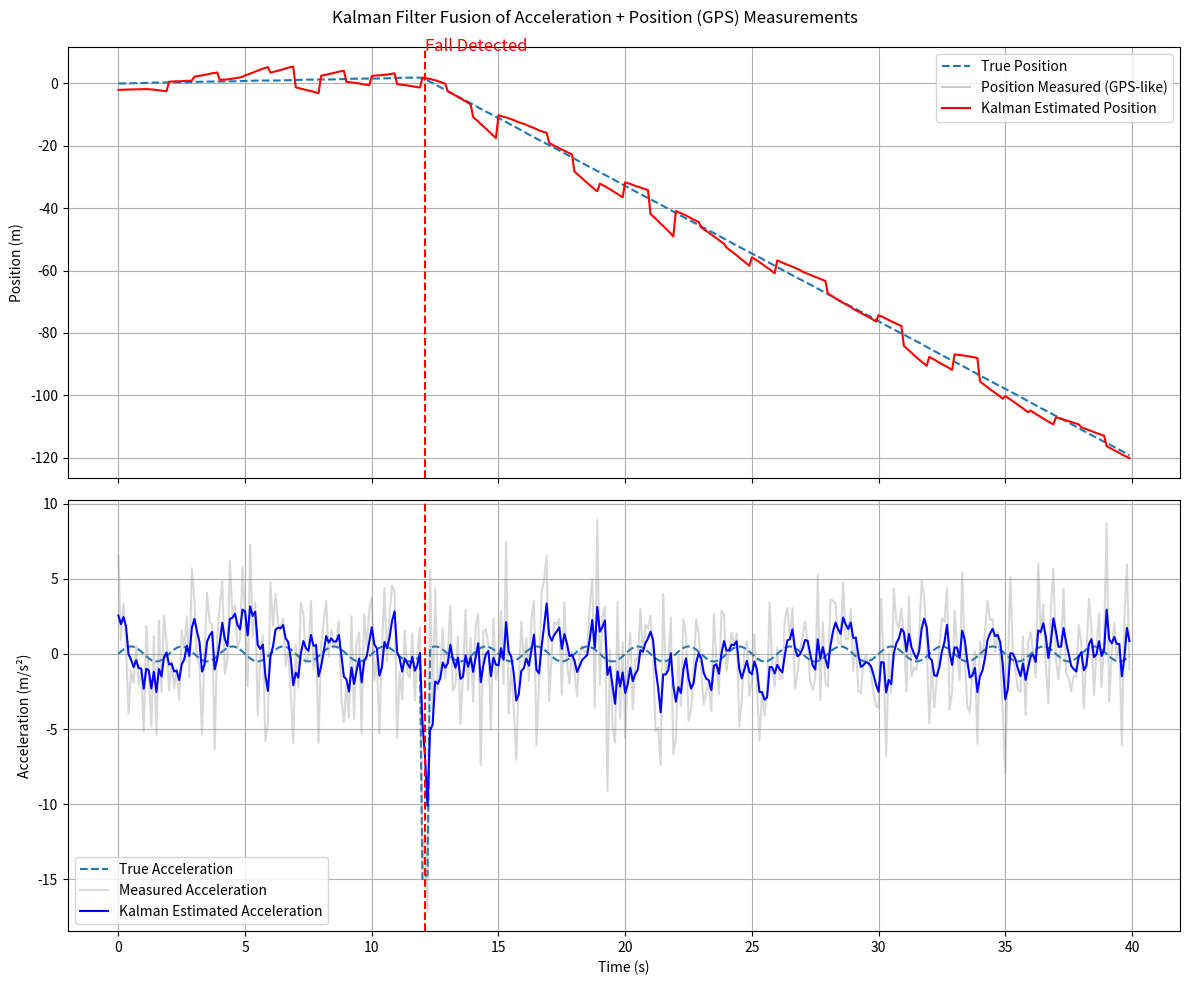

Generate this figure with matplotlib:
import numpy as np
import matplotlib.pyplot as plt

class KalmanFilterPVA:
    """
    Kalman Filter for estimating Position, Velocity, and Acceleration
    using acceleration (frequent) + position (occasional) measurements
    """
    def __init__(self, dt, process_var, meas_var_acc, meas_var_pos):
        self.dt = dt

        # State: [position, velocity, acceleration]
        self.A = np.array([
            [1, dt, 0.5 * dt ** 2],
            [0,  1,        dt],
            [0,  0,         1]
        ])

        self.R = np.eye(3) * process_var       # Process noise covariance
        self.Q_acc = meas_var_acc              # Acceleration measurement noise
        self.Q_pos = meas_var_pos              # Position measurement noise

        self.x = np.zeros((3, 1))              # Initial state
        self.P = np.eye(3)                     # Initial covariance
        self.I = np.eye(3)

    def predict(self):
        self.x = self.A @ self.x
        self.P = self.A @ self.P @ self.A.T + self.R

    def update_accel(self, z):
        C = np.array([[0, 0, 1]])              # Measure acceleration
        S = C @ self.P @ C.T + self.Q_acc
        K = self.P @ C.T @ np.linalg.inv(S)
        y = z - C @ self.x
        self.x = self.x + K @ y
        self.P = (self.I - K @ C) @ self.P

    def update_pos(self, z):
        C = np.array([[1, 0, 0]])              # Measure position
        S = C @ self.P @ C.T + self.Q_pos
        K = self.P @ C.T @ np.linalg.inv(S)
        y = z - C @ self.x
        self.x = self.x + K @ y
        self.P = (self.I - K @ C) @ self.P

    def get_state(self):
        return self.x.flatten()


def simulate_motion(t, fall_time=12, fall_magnitude=-15, noise_acc=3.0, noise_pos=2.0):
    # True motion
    acc_true = 0.5 * np.sin(2 * np.pi * 0.5 * t)
    fall_index = int(fall_time / (t[1] - t[0]))
    acc_true[fall_index:fall_index+3] += fall_magnitude

    vel_true = np.cumsum(acc_true) * (t[1] - t[0])
    pos_true = np.cumsum(vel_true) * (t[1] - t[0])

    acc_meas = acc_true + np.random.normal(0, noise_acc, size=len(t))

    # Simulated position measurements every 10 steps (like GPS at 1 Hz)
    pos_meas = np.full_like(t, np.nan)
    pos_noise = np.random.normal(0, noise_pos, size=len(t))
    for i in range(0, len(t), 10):
        pos_meas[i] = pos_true[i] + pos_noise[i]

    return pos_true, vel_true, acc_true, acc_meas, pos_meas


def main():
    dt = 0.1
    t = np.arange(0, 40, dt)

    # Simulate data
    pos_true, vel_true, acc_true, acc_meas, pos_meas = simulate_motion(
        t, noise_acc=3.0, noise_pos=2.0
    )

    # Kalman filter config
    process_var = 0.3
    meas_var_acc = 2.0     # std dev^2 = 3^2
    meas_var_pos = 0.5     # std dev^2 = 2^2

    kf = KalmanFilterPVA(dt, process_var, meas_var_acc, meas_var_pos)

    pos_kf, vel_kf, acc_kf = [], [], []

    for i in range(len(t)):
        kf.predict()
        kf.update_accel(np.array([[acc_meas[i]]]))
        if not np.isnan(pos_meas[i]):
            kf.update_pos(np.array([[pos_meas[i]]]))

        x = kf.get_state()
        pos_kf.append(x[0])
        vel_kf.append(x[1])
        acc_kf.append(x[2])
    
    # Detect fall event based on estimated acceleration from Kalman Filter
    fall_threshold = -5
    acc_kf_arr = np.array(acc_kf)
    fall_indices = np.where(acc_kf_arr < fall_threshold)[0]

    fall_time = t[fall_indices[0]] if len(fall_indices) > 0 else None

    # Plotting
    fig, axs = plt.subplots(2, 1, figsize=(12, 10), sharex=True)

    axs[0].plot(t, pos_true, label="True Position", linestyle="--")
    axs[0].plot(t, pos_meas, label="Position Measured (GPS-like)", color="gray", alpha=0.4)
    axs[0].plot(t, pos_kf, label="Kalman Estimated Position", color="r")
    axs[0].set_ylabel("Position (m)")
    axs[0].legend()
    axs[0].grid()

    #axs[1].plot(t, vel_true, label="True Velocity", linestyle="--")
    #axs[1].plot(t, vel_kf, label="Kalman Estimated Velocity", color="g")
    #axs[1].set_ylabel("Velocity (m/s)")
    #axs[1].legend()
    #axs[1].grid()

    axs[1].plot(t, acc_true, label="True Acceleration", linestyle="--")
    axs[1].plot(t, acc_meas, label="Measured Acceleration", alpha=0.3, color="gray")
    axs[1].plot(t, acc_kf, label="Kalman Estimated Acceleration", color="b")
    axs[1].set_ylabel("Acceleration (m/s²)")
    axs[1].set_xlabel("Time (s)")
    axs[1].legend()
    axs[1].grid()
    
    if fall_time is not None:
        for ax in axs:
            ax.axvline(fall_time, color='r', linestyle='--', label='Fall Detected')
        axs[0].text(fall_time, axs[0].get_ylim()[1]*0.9, 'Fall Detected', color='r', fontsize=12)

    plt.suptitle("Kalman Filter Fusion of Acceleration + Position (GPS) Measurements")
    plt.tight_layout()
    plt.show()


if __name__ == "__main__":
    main()
